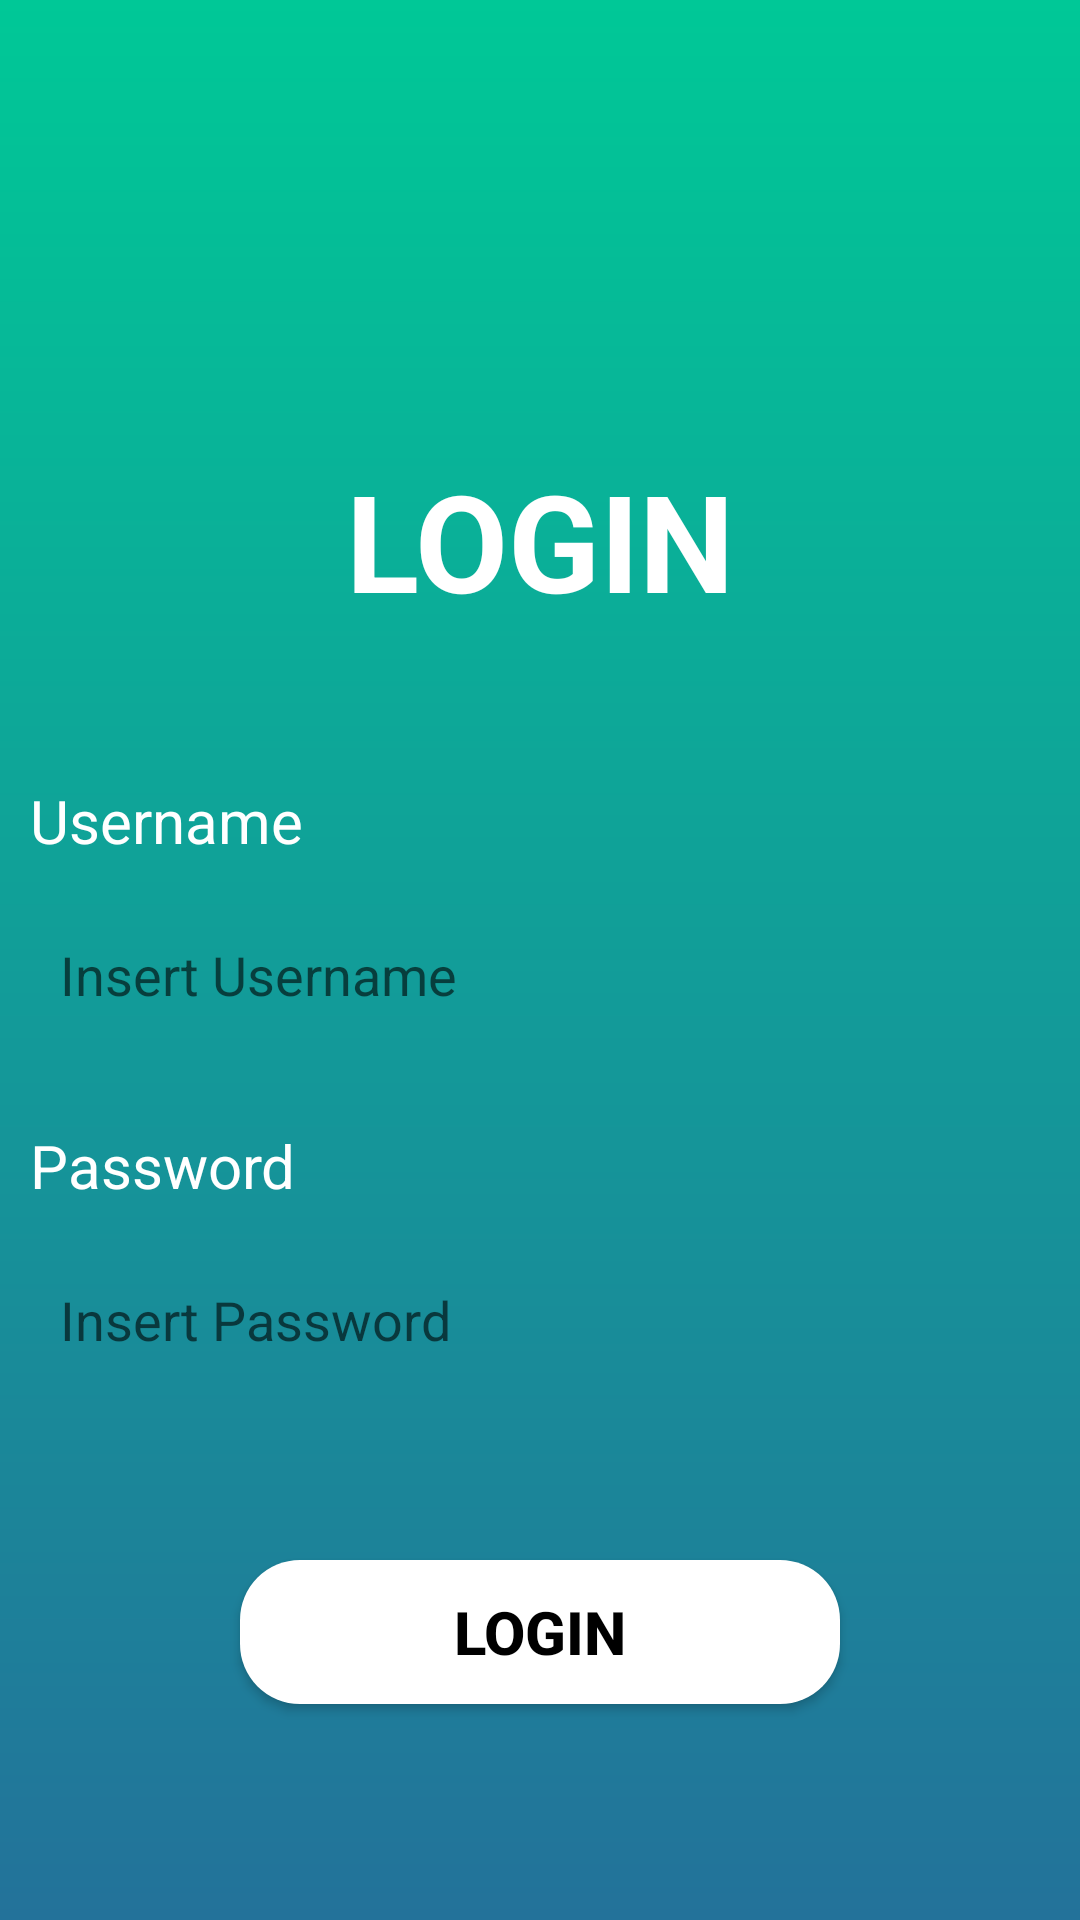

Here is an Android app screen rendered from its layout file. Give the layout XML and the strings, colors and styles it references.
<!-- AndroidManifest.xml: application theme Theme.AyamSwasta -->
<!-- res/layout/activity_login.xml -->
<?xml version="1.0" encoding="utf-8"?>
<androidx.constraintlayout.widget.ConstraintLayout xmlns:android="http://schemas.android.com/apk/res/android"
    xmlns:app="http://schemas.android.com/apk/res-auto"
    xmlns:tools="http://schemas.android.com/tools"
    android:layout_width="match_parent"
    android:layout_height="match_parent"
    android:background="@drawable/gradient"
    tools:context=".login">

    <TextView
        android:id="@+id/textView"
        android:layout_width="wrap_content"
        android:layout_height="wrap_content"
        android:layout_marginTop="150dp"
        android:text="LOGIN"
        android:textColor="@color/white"
        android:textSize="45dp"
        android:textStyle="bold"
        app:layout_constraintEnd_toEndOf="parent"
        app:layout_constraintStart_toStartOf="parent"
        app:layout_constraintTop_toTopOf="parent" />

    <LinearLayout
        android:id="@+id/LL_username"
        android:layout_width="wrap_content"
        android:layout_height="wrap_content"
        android:layout_marginTop="50dp"
        android:orientation="vertical"
        app:layout_constraintEnd_toEndOf="parent"
        app:layout_constraintStart_toStartOf="parent"
        app:layout_constraintTop_toBottomOf="@+id/textView">

        <TextView
            android:id="@+id/txtUsername"
            android:layout_width="wrap_content"
            android:layout_height="wrap_content"
            android:layout_marginBottom="8dp"
            android:text="Username"
            android:textColor="@color/white"
            android:textSize="20dp"
            tools:layout_editor_absoluteX="157dp"
            tools:layout_editor_absoluteY="252dp" />

        <EditText
            android:id="@+id/textbox_username"
            android:layout_width="wrap_content"
            android:layout_height="wrap_content"
            android:width="340dp"
            android:height="60dp"
            android:background="@drawable/kotak_textbox"
            android:hint="Insert Username"
            android:padding="10dp" />

    </LinearLayout>

    <LinearLayout
        android:id="@+id/LL_password"
        android:layout_width="wrap_content"
        android:layout_height="wrap_content"
        android:orientation="vertical"
        android:layout_marginTop="20dp"
        app:layout_constraintEnd_toEndOf="parent"
        app:layout_constraintStart_toStartOf="parent"
        app:layout_constraintTop_toBottomOf="@+id/LL_username">

        <TextView
            android:id="@+id/txtPassword"
            android:layout_width="wrap_content"
            android:layout_height="wrap_content"
            android:layout_marginBottom="8dp"
            android:text="Password"
            android:textColor="@color/white"
            android:textSize="20dp"
            tools:layout_editor_absoluteX="157dp"
            tools:layout_editor_absoluteY="252dp" />

        <EditText
            android:id="@+id/textbox_password"
            android:layout_width="wrap_content"
            android:layout_height="wrap_content"
            android:width="340dp"
            android:height="60dp"
            android:background="@drawable/kotak_textbox"
            android:hint="Insert Password"
            android:padding="10dp" />

    </LinearLayout>

    <Button
        android:id="@+id/btn_login"
        android:layout_width="wrap_content"
        android:layout_height="wrap_content"
        android:width="200dp"
        android:background="@drawable/kotak_putih"
        android:text="LOGIN"
        android:textColor="@color/black"
        android:textStyle="bold"
        android:textSize="20dp"
        android:layout_marginTop="50dp"
        app:layout_constraintEnd_toEndOf="parent"
        app:layout_constraintStart_toStartOf="parent"
        app:layout_constraintTop_toBottomOf="@+id/LL_password" />

</androidx.constraintlayout.widget.ConstraintLayout>
<!-- resources referenced by this layout -->
<resources>
  <color name="black">#FF000000</color>
  <color name="white">#FFFFFFFF</color>
  <!-- drawable gradient (drawable) -->
  <?xml version="1.0" encoding="utf-8"?>
  <shape xmlns:android="http://schemas.android.com/apk/res/android">
      <gradient
          android:startColor="#00C897"
          android:endColor="#ff23729a"
          android:angle="-135"/>
  </shape>
  <!-- drawable kotak_putih (drawable) -->
  <?xml version="1.0" encoding="utf-8"?>
  <shape xmlns:android="http://schemas.android.com/apk/res/android">
      <stroke
          android:width="0dp"/>
      <corners
          android:radius="20dp" />
      <padding
          android:left="1dp"
          android:right="1dp"
          android:top="1dp"
          android:bottom="1dp"/>
      <solid android:color="@color/white"/>
  </shape>
  <style name="Theme.AyamSwasta" parent="Theme.MaterialComponents.DayNight.NoActionBar">
          
          <item name="colorPrimary">@color/primaryColor</item>
          <item name="colorPrimaryVariant">@color/purple_700</item>
          <item name="colorOnPrimary">@color/white</item>
          
          <item name="colorSecondary">@color/secondaryColor</item>
          <item name="colorSecondaryVariant">@color/teal_700</item>
          <item name="colorOnSecondary">@color/black</item>
          
          <item name="android:statusBarColor" tools:targetApi="l">?attr/colorPrimaryVariant</item>
          
      </style>
  <color name="primaryColor">#F2BC1A</color>
  <color name="purple_700">#FF3700B3</color>
  <color name="secondaryColor">#019267</color>
  <color name="teal_700">#FF018786</color>
</resources>
